Labelled photos from "abeilles-cap200", an image-classification folder in axelcarlier/abeilles-cap200. The possible labels are: Amegilla quadrifasciata, Andrena agilissima, Andrena bicolor, Andrena cineraria, Andrena clarkella, Andrena denticulata, Andrena flavipes, Andrena florea, Andrena fulva, Andrena gravida, Andrena haemorrhoa, Andrena hattorfiana, Andrena nigroaenea, Andrena nitida, Andrena nycthemera, Andrena thoracica, Andrena vaga, Andrena ventralis, Anthidiellum strigatum, Anthidium florentinum, Anthidium manicatum, Anthidium oblongatum, Anthidium septemspinosum, Anthophora bimaculata, Anthophora furcata, Anthophora plumipes, Apis mellifera, Apis mellifera iberiensis, Bombus argillaceus, Bombus bohemicus, Bombus campestris, Bombus hortorum, Bombus humilis, Bombus hypnorum, Bombus lapidarius, Bombus lucorum, Bombus muscorum, Bombus pascuorum, Bombus pratorum, Bombus ruderatus, Bombus rupestris, Bombus sylvarum, Bombus terrestris, Bombus terrestris lusitanicus, Bombus vestalis, Ceratina cucurbitina, Chelostoma florisomne, Colletes cunicularius, Colletes hederae, Dasypoda hirtipes, Halictus rubicundus, Halictus scabiosae, Halictus sexcinctus, Heriades truncorum, Hylaeus variegatus, Lithurgus chrysurus, Macropis europaea, Megachile centuncularis, Megachile ericetorum, Megachile sculpturalis, Melecta albifrons, Nomada goodeniana, Nomada lathburiana, Osmia aurulenta, Osmia bicolor, Osmia bicornis, Osmia caerulescens, Osmia cornuta, Rhodanthidium septemdentatum, Rhodanthidium sticticum, Sphecodes albilabris, Xylocopa valga, Xylocopa violacea.

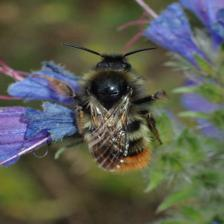
Label: Bombus rupestris

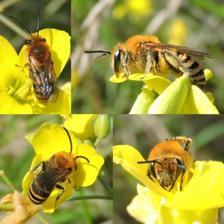
Label: Colletes hederae

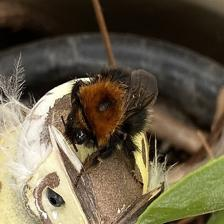
Label: Bombus hypnorum

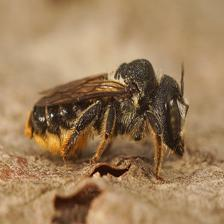
Label: Lithurgus chrysurus

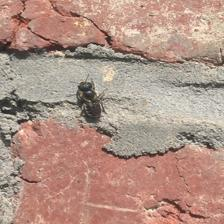
Label: Osmia caerulescens

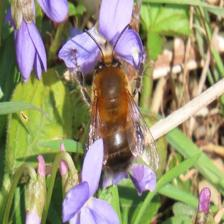
Label: Anthophora plumipes
